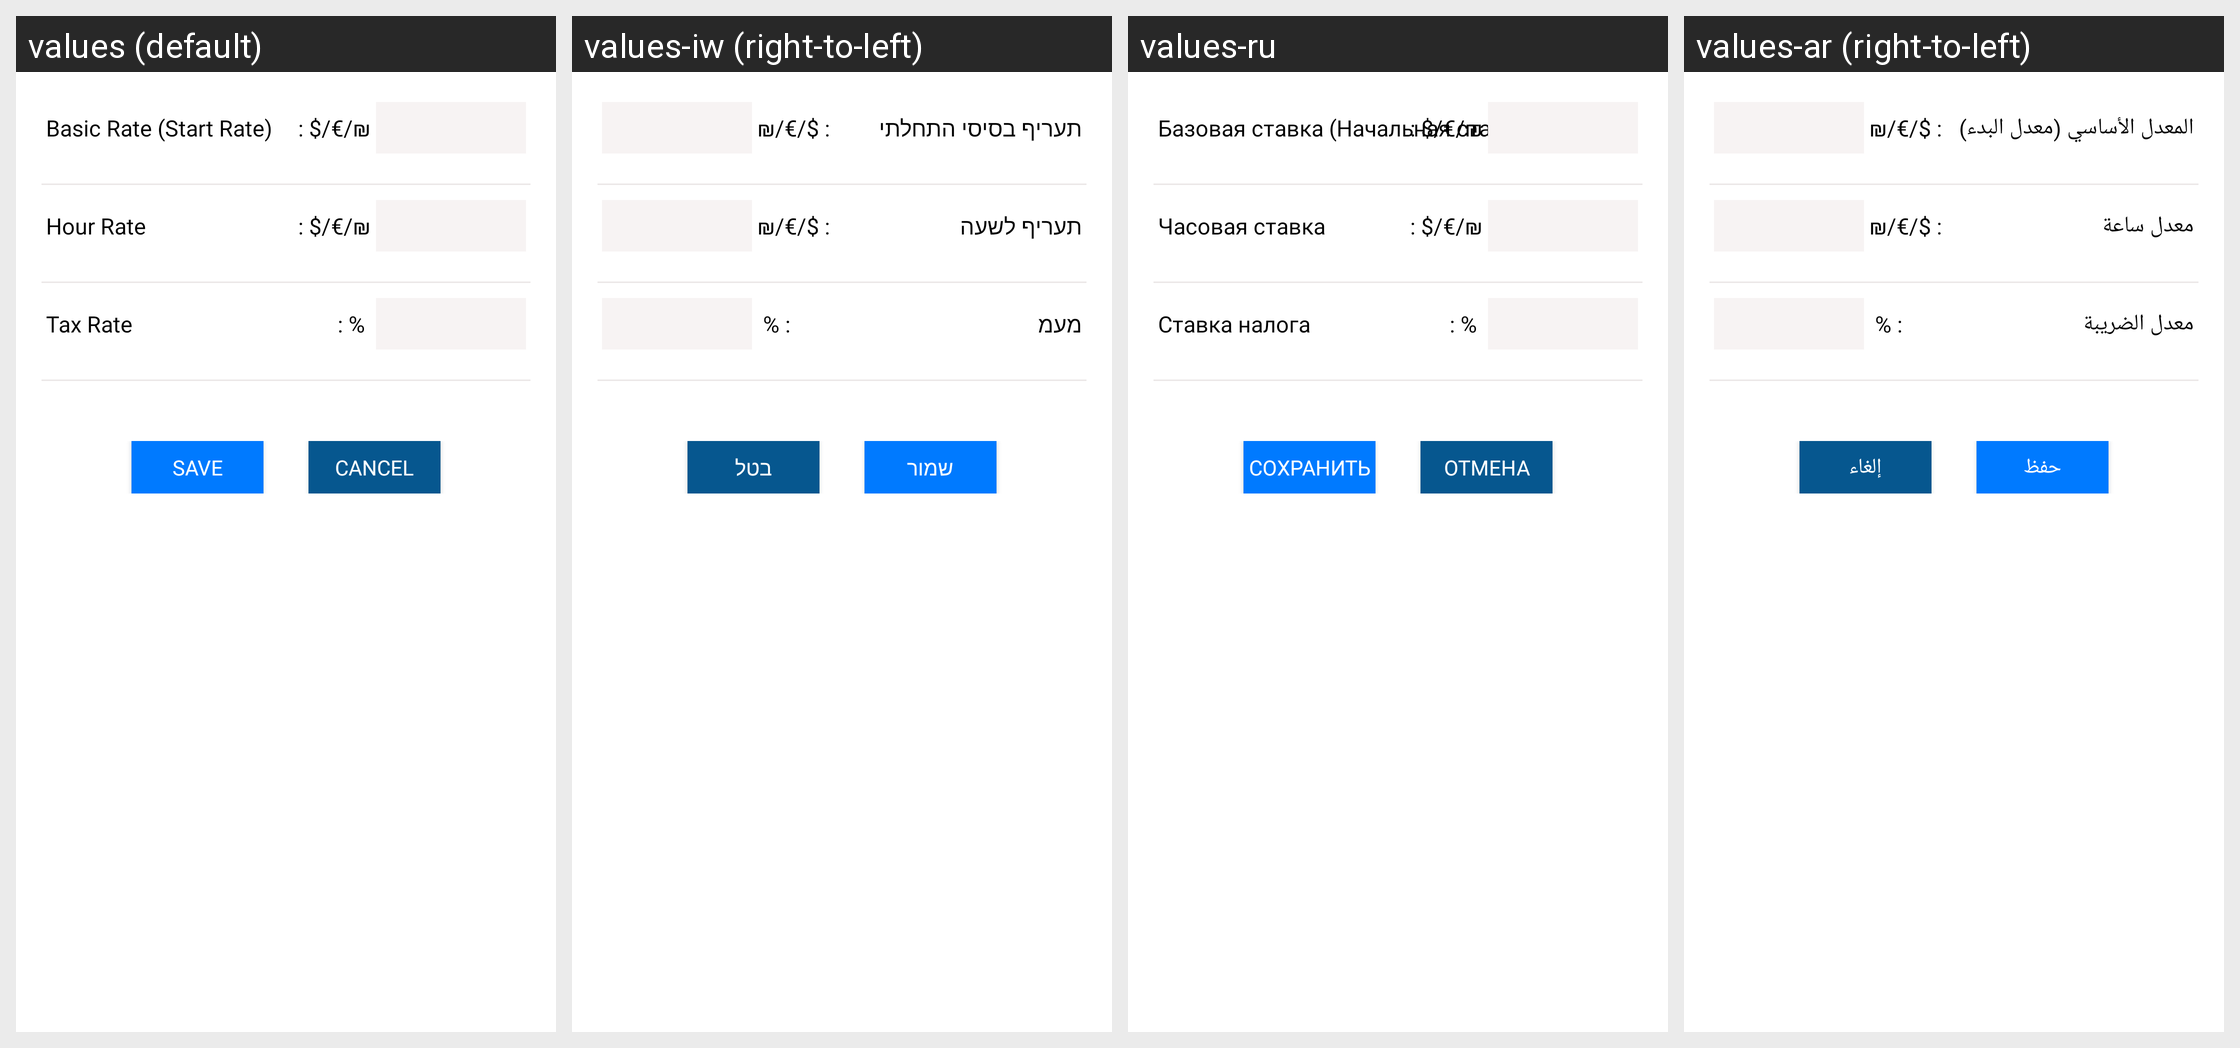

The Android screen above is rendered under several locales of the same app. Produce the string resources it draws, with the default and per-locale values.
Android screen res/layout/fragment_job_rate.xml rendered under 4 locales, left to right: values (default), values-iw (right-to-left), values-ru, values-ar (right-to-left). Device: Nexus 5 (rendered at 1080×1920; each locale shown at half size, 540×960, under a caption strip naming it); theme AppTheme.
Other locales in the repository, not shown: values-de, values-es, values-fr, values-zh.
Strings drawn on this screen, with the default value and each locale's value (text and hints the layout hard-codes, and strings that could not be matched under every locale, appear in the picture but are not listed):

basic_rate
  values: Basic Rate (Start Rate)
  values-iw: תעריף בסיסי התחלתי
  values-ru: Базовая ставка (Начальная ставка)
  values-ar: المعدل الأساسي (معدل البدء)

hour_rate
  values: Hour Rate
  values-iw: תעריף לשעה
  values-ru: Часовая ставка
  values-ar: معدل ساعة

tex_rate
  values: Tax Rate
  values-iw: מעמ
  values-ru: Ставка налога
  values-ar: معدل الضريبة

save
  values: Save
  values-iw: שמור
  values-ru: Сохранить
  values-ar: حفظ

cancel
  values: Cancel
  values-iw: בטל
  values-ru: Отмена
  values-ar: إلغاء
